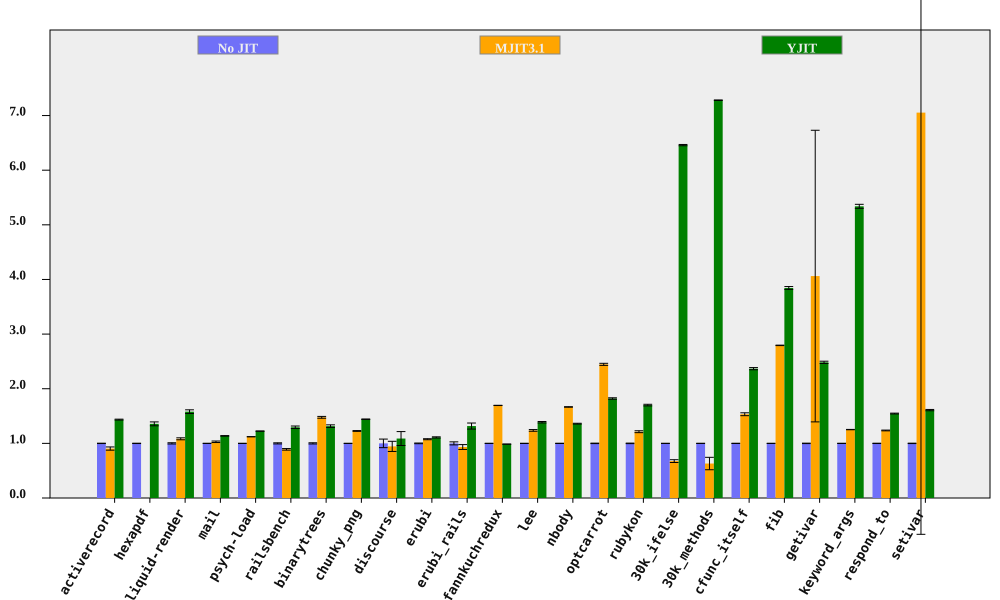

Data behind this chart, as committed beside it:
bench, No JIT (ms), No JIT RSD, MJIT3.1 (ms), MJIT3.1 RSD, YJIT (ms), YJIT RSD, MJIT3.1 spd, MJIT3.1 spd RSD, YJIT spd, YJIT spd RSD, % in YJIT
activerecord, 155.3, 0.3168, 171.6, 3.251, 108.2, 0.4757, 0.9049, 3.266, 1.435, 0.5716, 81.85
hexapdf, 3316, 0.3028, , , 2443, 2.6, , , 1.357, 2.617, 80.62
liquid-render, 201.3, 1.134, 185.8, 1.217, 127.4, 1.82, 1.084, 1.663, 1.58, 2.144, 84.99
mail, 184.4, 0.09986, 179.1, 1.336, 162.1, 0.3659, 1.029, 1.34, 1.137, 0.3792, 99.1
psych-load, 2522, 0.02427, 2249, 0.05423, 2060, 0.1264, 1.121, 0.05941, 1.224, 0.1287, 82.03
railsbench, 2784, 1.024, 3126, 1.251, 2151, 1.444, 0.8906, 1.617, 1.294, 1.77, 81.81
binarytrees, 486.2, 1.083, 329.2, 0.291, 369.7, 1.449, 1.477, 1.121, 1.315, 1.809, 84.27
chunky_png, 966.6, 0.03234, 787.8, 0.558, 670.2, 0.2303, 1.227, 0.5589, 1.442, 0.2326, 99.94
discourse, 544, 7.841, 575.8, 5.957, 499.9, 8.696, 0.9448, 9.847, 1.088, 11.71, 70.73
erubi, 467.6, 0.6321, 434.5, 0.5933, 421.7, 0.7658, 1.076, 0.8669, 1.109, 0.9929, 100
erubi_rails, 27.66, 2.765, 29.65, 3.881, 21.01, 3.178, 0.933, 4.765, 1.317, 4.212, 83.82
fannkuchredux, 6931, 0.09537, 4090, 0.09559, 7031, 0.07768, 1.695, 0.135, 0.9858, 0.123, 0.009654
lee, 1251, 0.1459, 1011, 1.248, 902, 0.9533, 1.237, 1.256, 1.387, 0.9644, 99.94
nbody, 121.1, 0.2492, 72.68, 0.04013, 89.02, 0.4834, 1.666, 0.2525, 1.361, 0.5439, 100
optcarrot, 6274, 0.4278, 2565, 0.6384, 3445, 0.5874, 2.446, 0.7685, 1.821, 0.7266, 96.13
rubykon, 13485, 0.4912, 11113, 1.342, 7930, 0.7259, 1.213, 1.429, 1.7, 0.8765, 99.52
30k_ifelse, 2315, 0.0164, 3428, 3.766, 358.5, 0.1832, 0.6754, 3.766, 6.459, 0.1839, 100
30k_methods, 6403, 0.005455, 10149, 18.02, 879.4, 0.06059, 0.6309, 18.02, 7.281, 0.06084, 100
cfunc_itself, 105.8, 0.2071, 68.99, 1.7, 44.68, 0.8213, 1.533, 1.713, 2.367, 0.847, 100
fib, 240.6, 0.1454, 86.13, 0.02655, 62.6, 0.6664, 2.794, 0.1478, 3.844, 0.6821, 100
getivar, 105.7, 0.4042, 26.02, 65.7, 42.56, 0.7296, 4.062, 65.7, 2.483, 0.8341, 99.22
keyword_args, 283.7, 0.08601, 226.6, 0.2275, 53.15, 0.6836, 1.252, 0.2432, 5.339, 0.6889, 100
respond_to, 280.3, 0.3005, 226.8, 0.4671, 181.4, 0.3901, 1.236, 0.5554, 1.546, 0.4924, 100
setivar, 79.13, 0.3699, 11.22, 109.4, 49.18, 0.6381, 7.054, 109.4, 1.609, 0.7376, 99.53
